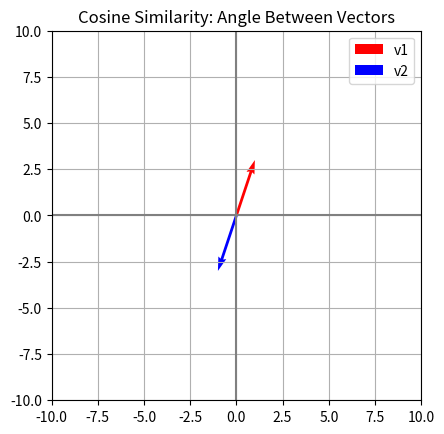

The script that saved this image:
import matplotlib.pyplot as plt
import numpy as np

# Two 2D vectors
v1 = np.array([1, 3])
v2 = np.array([-1, -3])

# Create plot
plt.figure()
plt.quiver(0, 0, v1[0], v1[1], angles='xy', scale_units='xy', scale=1, color='r', label='v1')
plt.quiver(0, 0, v2[0], v2[1], angles='xy', scale_units='xy', scale=1, color='b', label='v2')

# Setup plot limits and grid
plt.xlim(-10, 10)
plt.ylim(-10, 10)
plt.grid(True)
plt.gca().set_aspect('equal')
plt.axhline(0, color='gray')
plt.axvline(0, color='gray')
plt.title("Cosine Similarity: Angle Between Vectors")
plt.legend()
plt.show()

# Compute cosine similarity
dot = np.dot(v1, v2)
norm_v1 = np.linalg.norm(v1)
norm_v2 = np.linalg.norm(v2)
cos_sim = dot / (norm_v1 * norm_v2)

print("Cosine Similarity:", cos_sim)